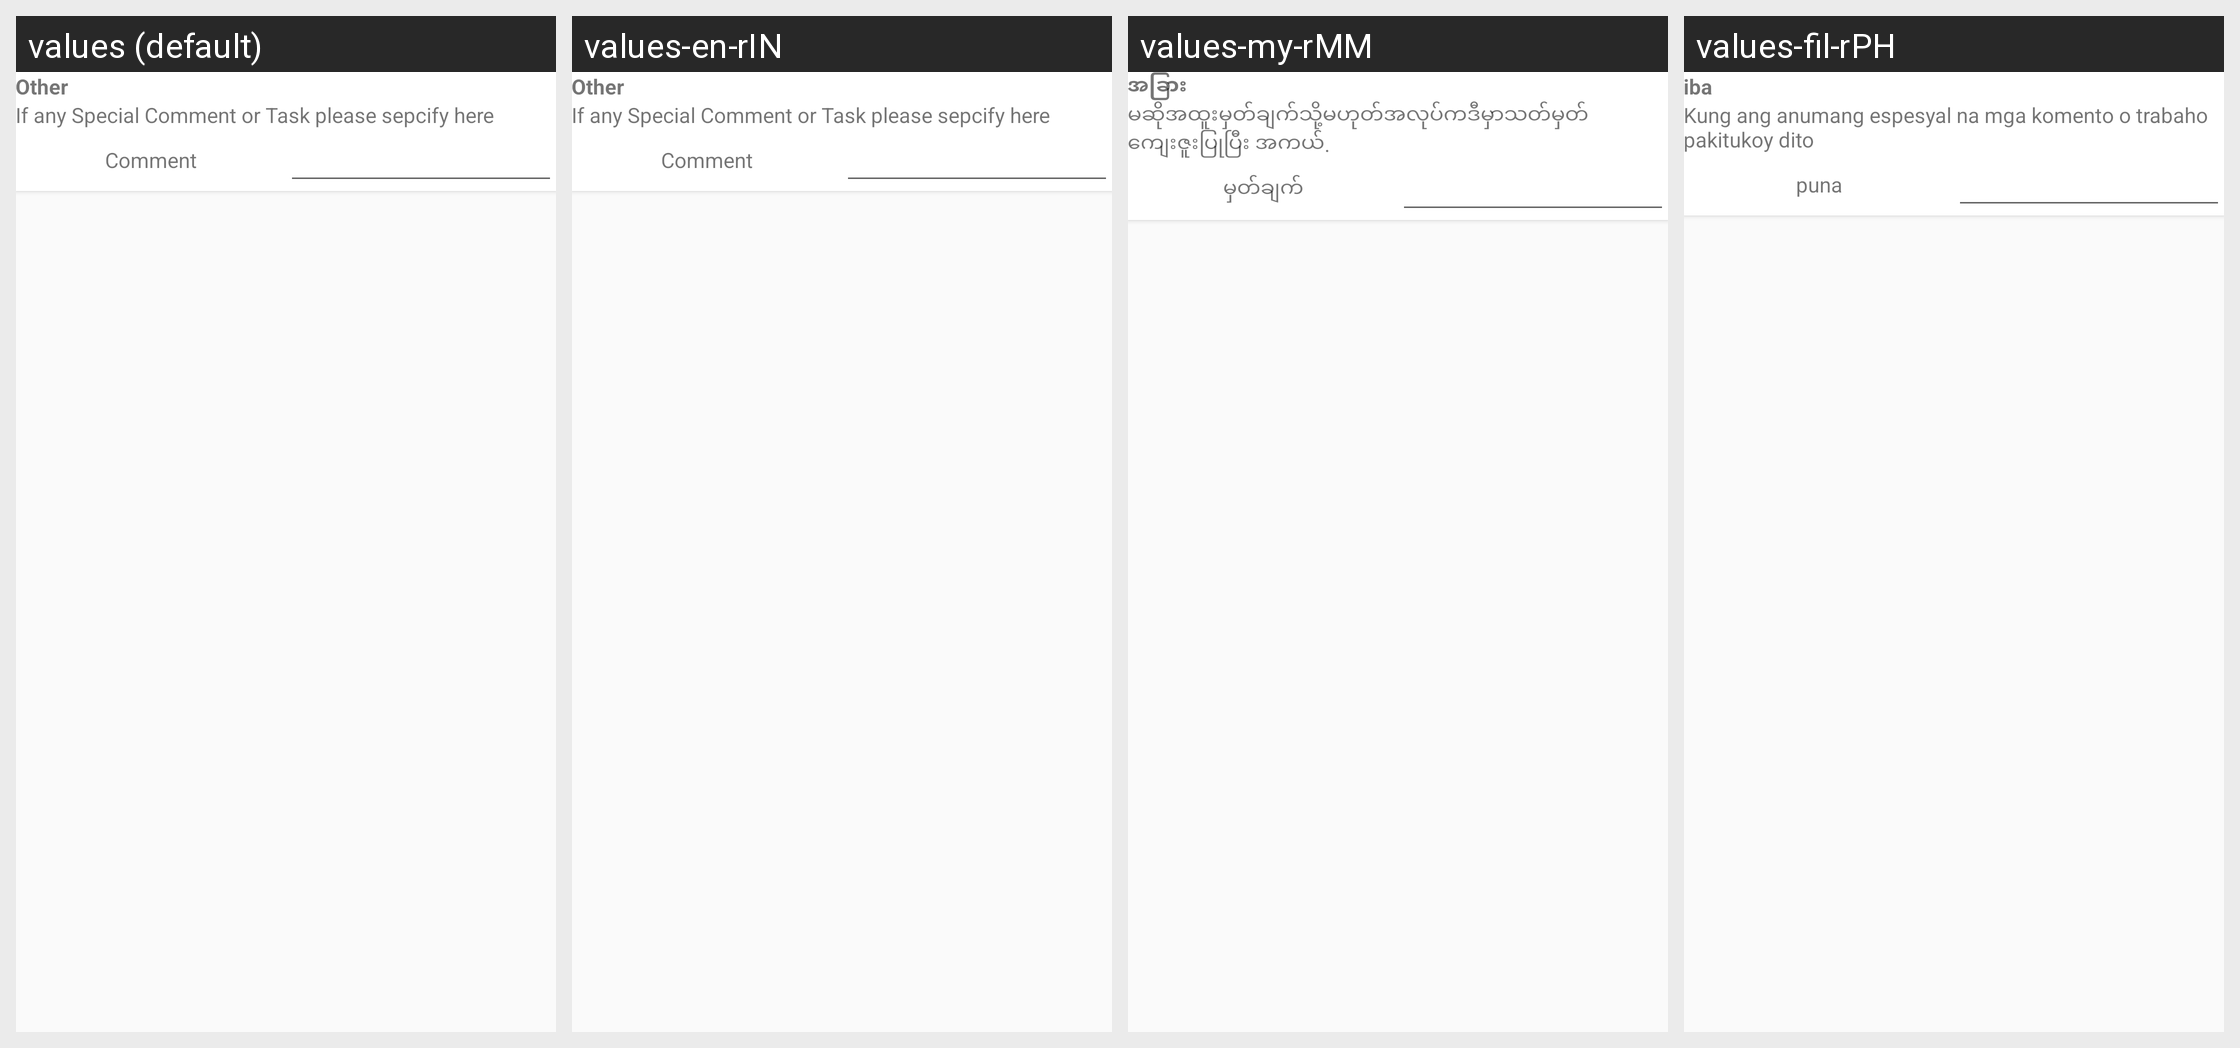

The same Android screen rendered under several of its app's locales, left to right. List the strings drawn on it with the default value and each locale's translation.
Android screen res/layout/rv_layout_add_visit_other.xml rendered under 4 locales, left to right: values (default), values-en-rIN, values-my-rMM, values-fil-rPH. Device: Nexus 5 (rendered at 1080×1920; each locale shown at half size, 540×960, under a caption strip naming it); theme AppTheme.
Other locales in the repository, not shown: values-gu, values-hi, values-kn, values-mr, values-phi, values-te.
Strings drawn on this screen, with the default value and each locale's value (text and hints the layout hard-codes, and strings that could not be matched under every locale, appear in the picture but are not listed):

other_label
  values: Other
  values-en-rIN: Other
  values-my-rMM: အခြား
  values-fil-rPH: iba

visit_other_msg
  values: If any Special Comment or Task please sepcify here
  values-en-rIN: If any Special Comment or Task please sepcify here
  values-my-rMM: မဆိုအထူးမှတ်ချက်သို့မဟုတ်အလုပ်ကဒီမှာသတ်မှတ်ကျေးဇူးပြုပြီး အကယ်.
  values-fil-rPH: Kung ang anumang espesyal na mga komento o trabaho pakitukoy dito

comment_label
  values: Comment
  values-en-rIN: Comment
  values-my-rMM: မှတ်ချက်
  values-fil-rPH: puna
